The GitHub repository willianmarquesfreire/keras-cnn-rgb contains a labelled image folder "data" with 2 categories: cats, dogs. Examples follow, each with its label.

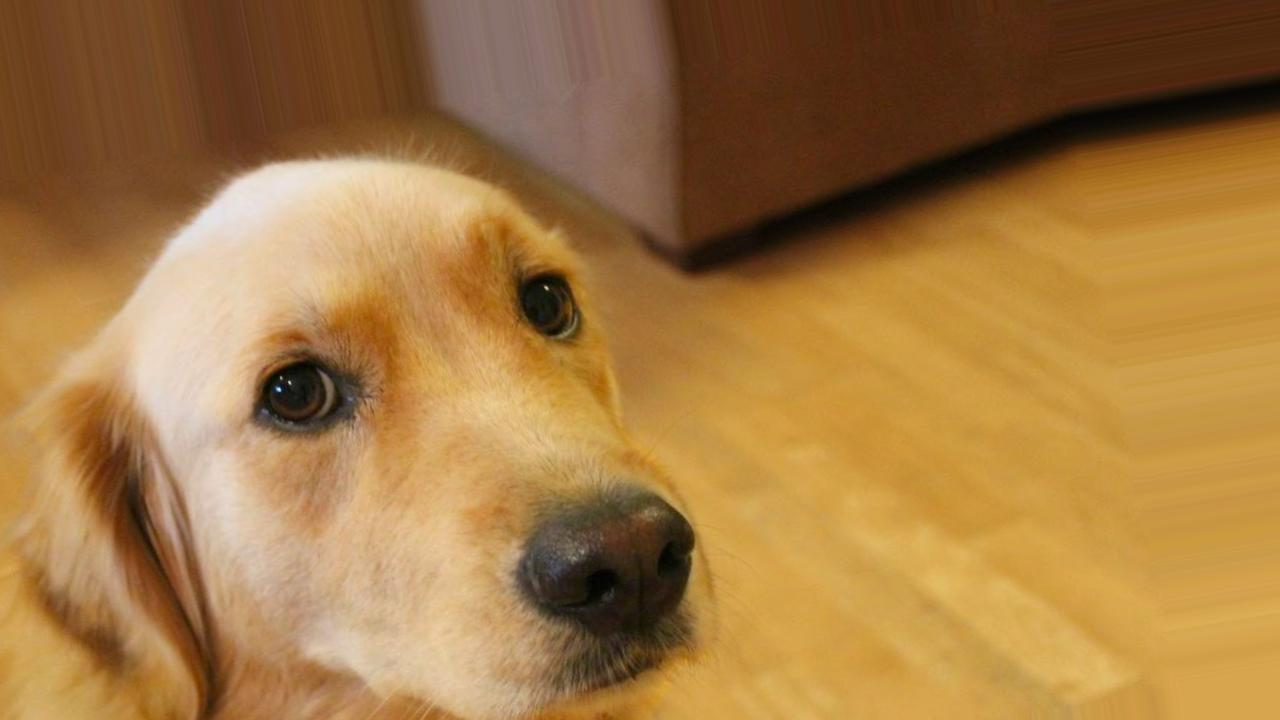
Label: dogs

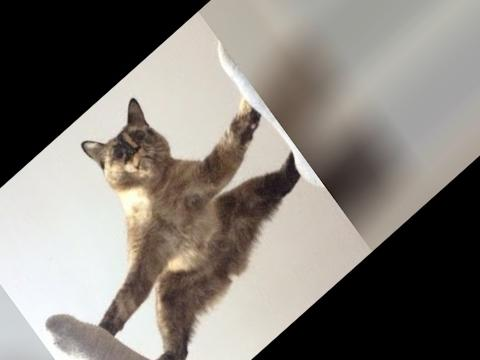
Label: cats

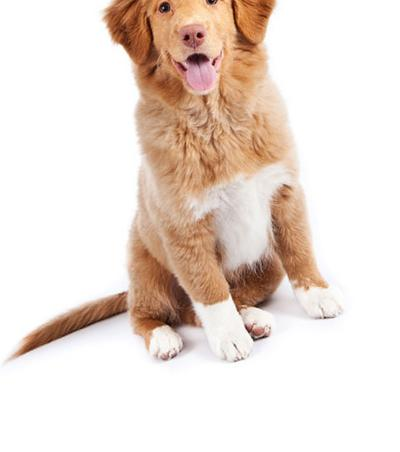
Label: dogs

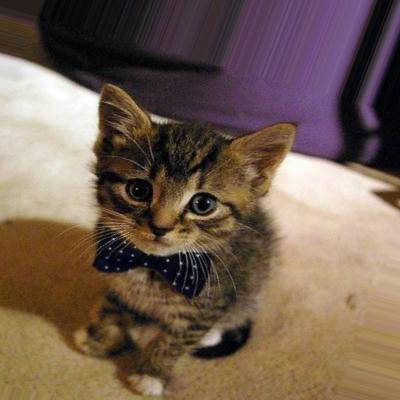
Label: cats

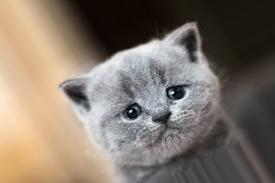
Label: cats

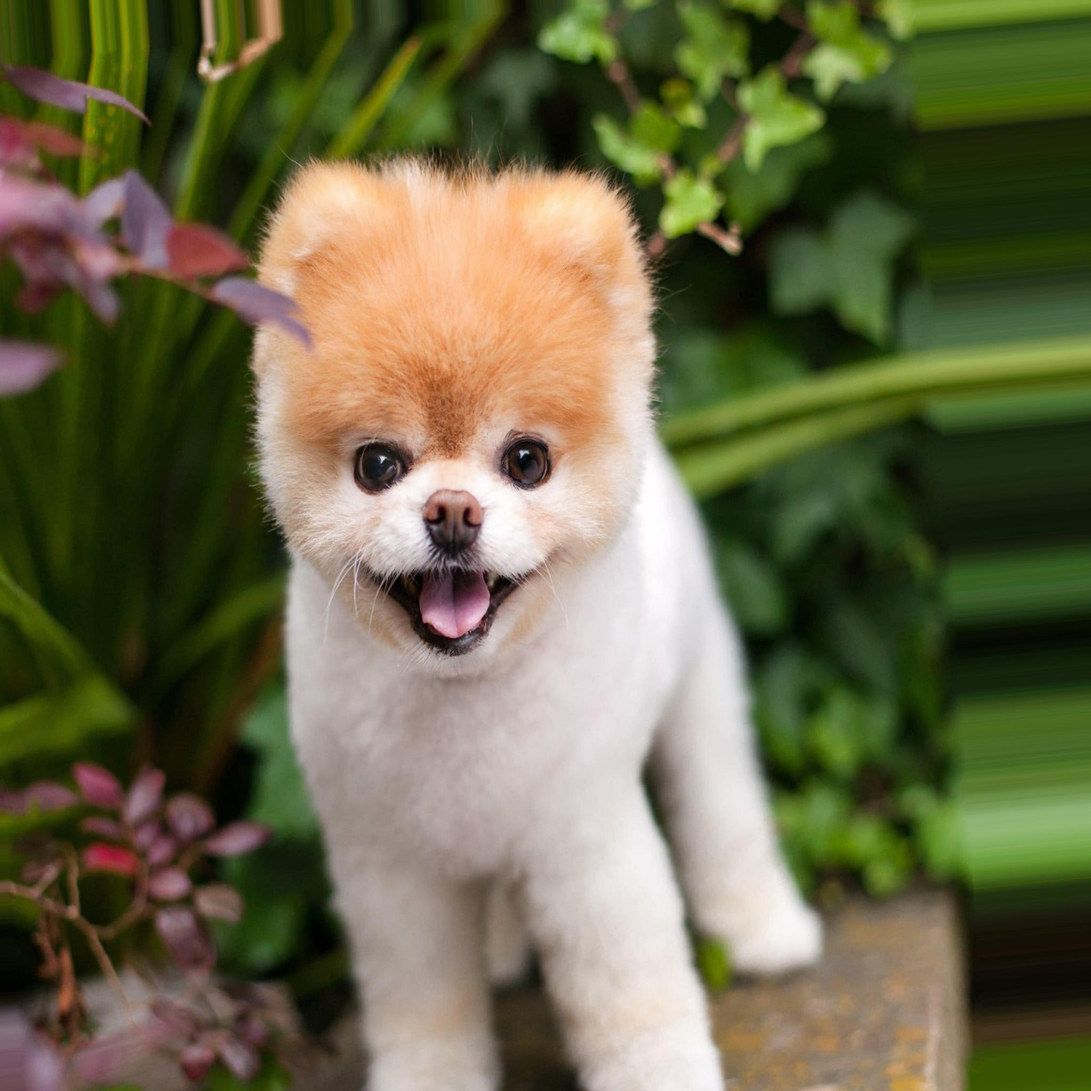
Label: dogs
